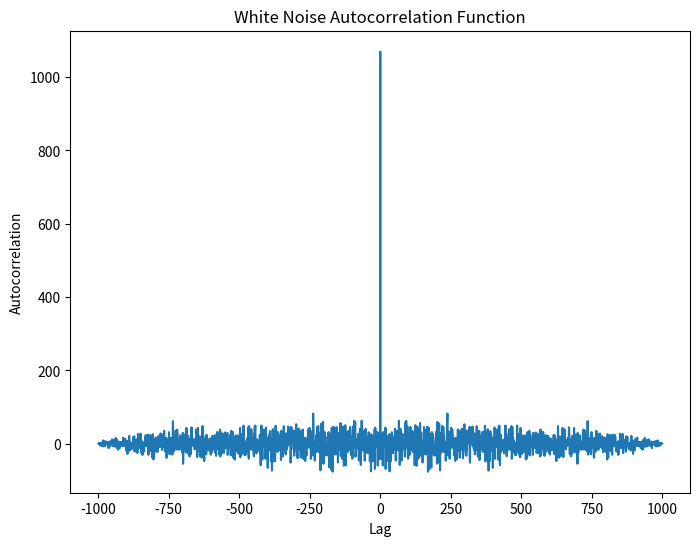
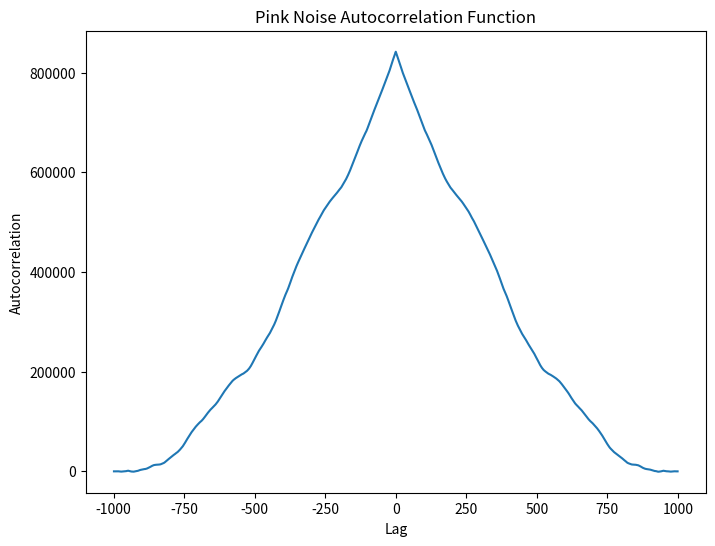
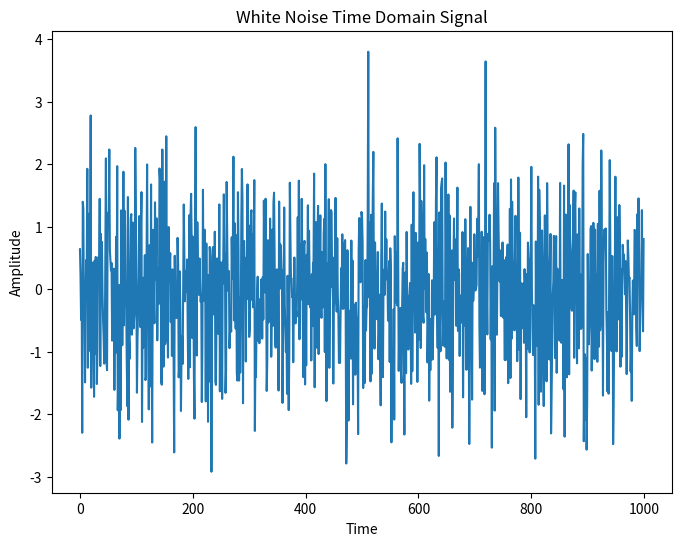
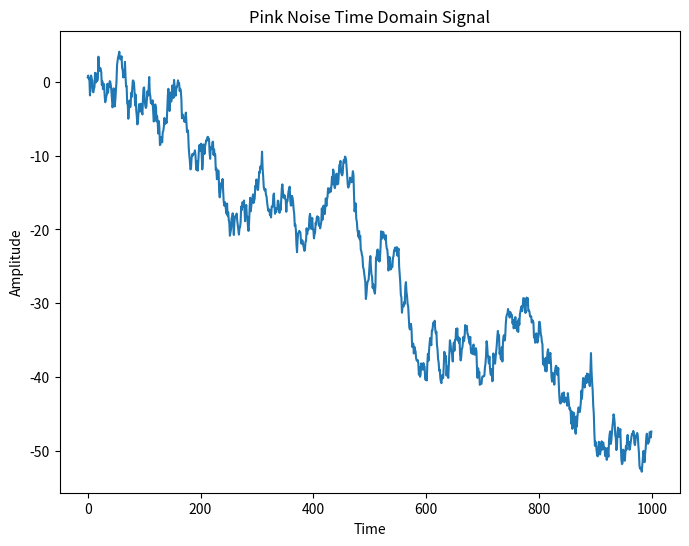
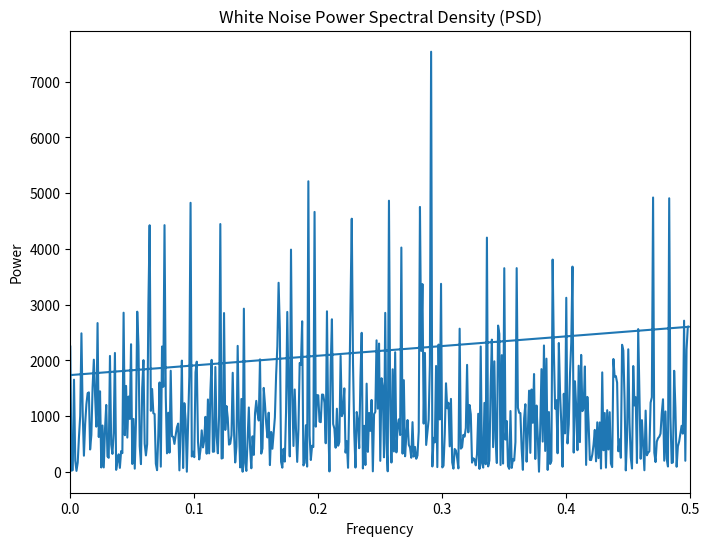
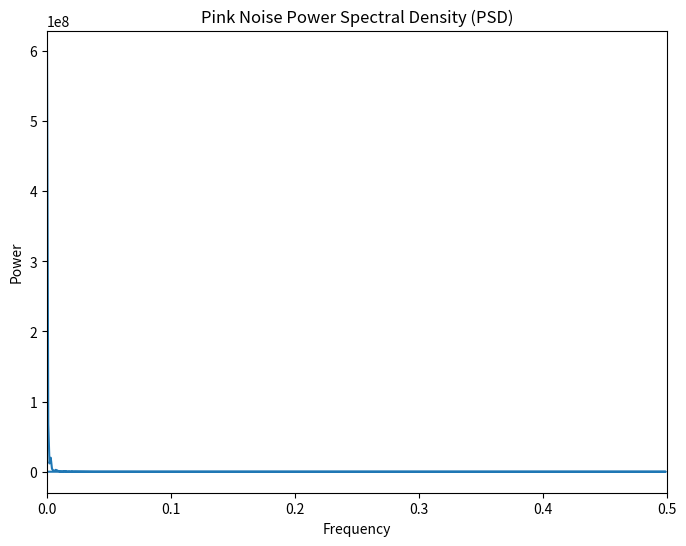

The script that saved these images, in order:
import numpy as np
import matplotlib.pyplot as plt

# 产生白噪声（White Noise）信号
num_samples = 1000
mean = 0
std_deviation = 1

white_noise = np.random.normal(mean, std_deviation, num_samples)

# 产生粉红噪声（1/f Noise）信号
pink_noise = np.cumsum(white_noise)

# 计算自相关函数
lags = np.arange(-num_samples + 1, num_samples)
white_autocorrelation = np.correlate(white_noise, white_noise, mode='full')
pink_autocorrelation = np.correlate(pink_noise, pink_noise, mode='full')

# 计算功率谱密度函数（PSD）
frequencies = np.fft.fftfreq(num_samples)
white_fft_values = np.fft.fft(white_noise)
pink_fft_values = np.fft.fft(pink_noise)
white_psd = np.abs(white_fft_values) ** 2 
pink_psd = np.abs(pink_fft_values) ** 2 

# 绘制白噪声的自相关函数
plt.figure(figsize=(8, 6))
plt.plot(lags, white_autocorrelation)
plt.title('White Noise Autocorrelation Function')
plt.xlabel('Lag')
plt.ylabel('Autocorrelation')
plt.show()

# 绘制粉红噪声的自相关函数
plt.figure(figsize=(8, 6))
plt.plot(lags, pink_autocorrelation)
plt.title('Pink Noise Autocorrelation Function')
plt.xlabel('Lag')
plt.ylabel('Autocorrelation')
plt.show()

# 绘制白噪声的时域图
plt.figure(figsize=(8, 6))
plt.plot(np.arange(0, num_samples), white_noise)
plt.title('White Noise Time Domain Signal')
plt.xlabel('Time')
plt.ylabel('Amplitude')
plt.show()

# 绘制粉红噪声的时域图
plt.figure(figsize=(8, 6))
plt.plot(np.arange(0, num_samples), pink_noise)
plt.title('Pink Noise Time Domain Signal')
plt.xlabel('Time')
plt.ylabel('Amplitude')
plt.show()

# 绘制白噪声的功率谱密度函数
plt.figure(figsize=(8, 6))
plt.plot(frequencies, white_psd)
plt.title('White Noise Power Spectral Density (PSD)')
plt.xlabel('Frequency')
plt.ylabel('Power')
plt.xlim(0, 0.5)
plt.show()

# 绘制粉红噪声的功率谱密度函数
plt.figure(figsize=(8, 6))
plt.plot(frequencies, pink_psd)
plt.title('Pink Noise Power Spectral Density (PSD)')
plt.xlabel('Frequency')
plt.ylabel('Power')
plt.xlim(0, 0.5)
plt.show()
